Run: headless pygame with SDL's dummy video driver; simulated clock (each Clock.tick advances the game by its frame time, no real sleeping); random seed 0; keys injected as events and as key.get_pressed() state; mouse plan: one left click at the window centre at the start of phase 2, then a move to the lower-right quarter at the start of phase 3.
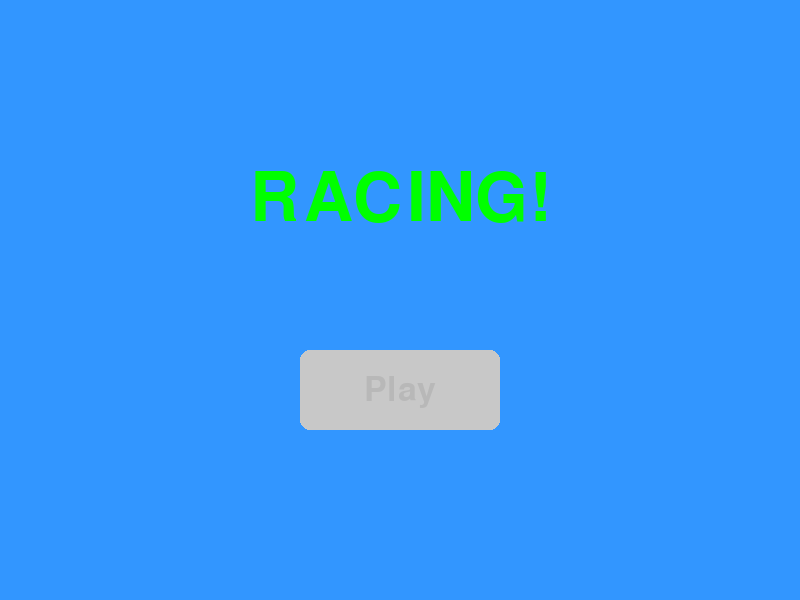
Frame 1 of 4 · flips 1–60 · no input
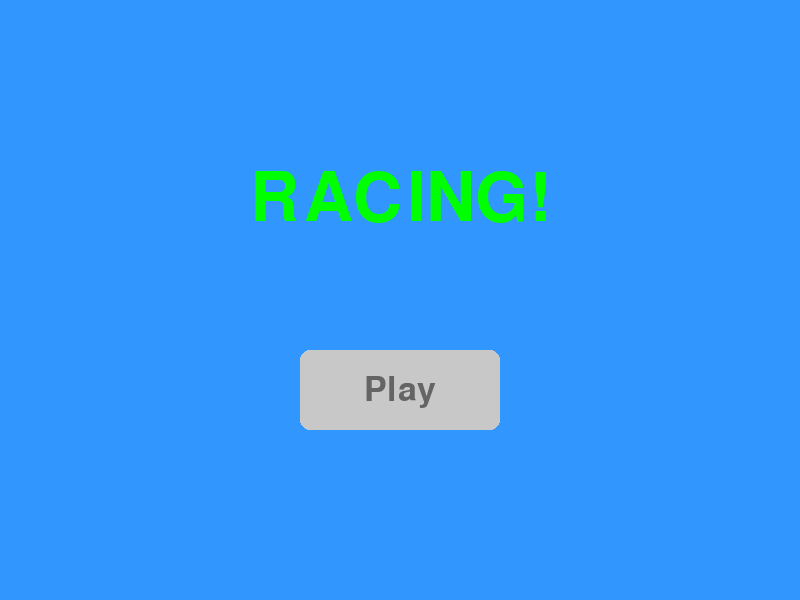
Frame 2 of 4 · flips 61–180 · clicked the window centre · tapped SPACE, RETURN · held RIGHT (→), D
Frame 3 of 4 · flips 181–300 · moved the mouse to the lower-right quarter · held DOWN (↓), S · screen unchanged from frame 2, image omitted
Frame 4 of 4 · flips 301–420 · held LEFT (←), A, UP (↑), W · screen unchanged from frame 3, image omitted

The pygame program that drew these frames:

import pygame
import time

# Initialize Pygame
pygame.init()

# Set up the screen
WIDTH, HEIGHT = 800, 600
screen = pygame.display.set_mode((WIDTH, HEIGHT))
pygame.display.set_caption("Fading Text with Button")

# Colors
BLUE = (50, 150, 255)
WHITE = (255, 255, 255)
GREEN = (0, 255, 0)
GRAY = (200, 200, 200)
DARK_GRAY = (100, 100, 100)

# Font setup
font_large = pygame.font.SysFont("arialblack", 70)  # Boom Productions
font_small = pygame.font.SysFont("arial", 50)  # presents & Play button
font_racing = pygame.font.SysFont("arialblack", 100)  # RACING! Title

# Function to fade out text
def fade_out_texts(texts, colors, positions, fonts, fade_speed):
    alpha = 255
    text_surfaces = [fonts[i].render(texts[i], True, colors[i]).convert_alpha() for i in range(len(texts))]

    while alpha > 0:
        screen.fill(BLUE)

        for i in range(len(texts)):
            text_surfaces[i].set_alpha(alpha)
            screen.blit(text_surfaces[i], text_surfaces[i].get_rect(center=positions[i]))

        pygame.display.update()
        time.sleep(fade_speed)
        alpha -= 5

# Function to fade in the Play button
def fade_in_button():
    button_rect = pygame.Rect(WIDTH//2 - 100, HEIGHT//2 + 50, 200, 80)
    play_text = font_small.render("Play", True, DARK_GRAY)
    
    alpha = 0  # Start fully transparent
    running = True
    
    while running:
        screen.fill(BLUE)

        # Keep "RACING!" visible
        racing_text = font_racing.render("RACING!", True, GREEN)
        screen.blit(racing_text, racing_text.get_rect(center=(WIDTH//2, HEIGHT//2 - 100)))

        # Increase alpha to fade in
        if alpha < 255:
            alpha += 5
        play_surface = play_text.copy()
        play_surface.set_alpha(alpha)

        # Draw button
        pygame.draw.rect(screen, GRAY, button_rect, border_radius=10)
        screen.blit(play_surface, play_surface.get_rect(center=button_rect.center))

        pygame.display.update()
        time.sleep(0.05)

        for event in pygame.event.get():
            if event.type == pygame.QUIT:
                pygame.quit()
                return
            if event.type == pygame.MOUSEBUTTONDOWN:
                if button_rect.collidepoint(event.pos):
                    running = False  # Exit loop when Play is clicked


# Run the fade-in/fade-out sequence
screen.fill(BLUE)

# "Boom Productions" and "presents" fade out together
fade_out_texts(
    ["Boom Productions", "presents"], 
    [WHITE, WHITE], 
    [(WIDTH//2, HEIGHT//3), (WIDTH//2, HEIGHT//3 + 80)], 
    [font_large, font_small], 
    0.05
)

# "RACING!" stays on screen
screen.fill(BLUE)
racing_text = font_racing.render("RACING!", True, GREEN)
screen.blit(racing_text, racing_text.get_rect(center=(WIDTH//2, HEIGHT//2 - 100)))
pygame.display.update()
time.sleep(2)  # Short delay before the button appears

# Play button fades in
fade_in_button()

pygame.quit()
